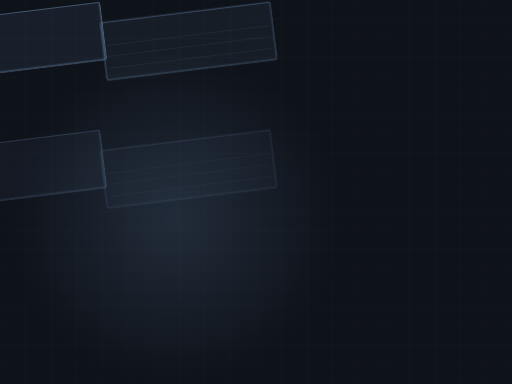
t = 0.00 s
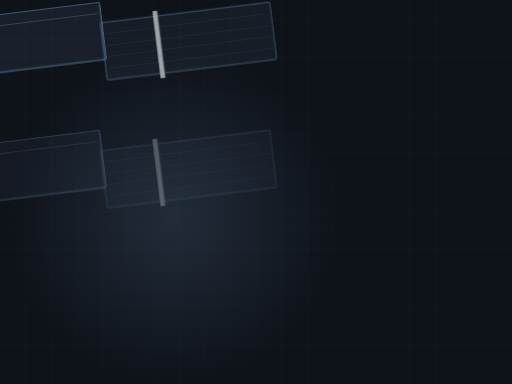
t = 1.67 s
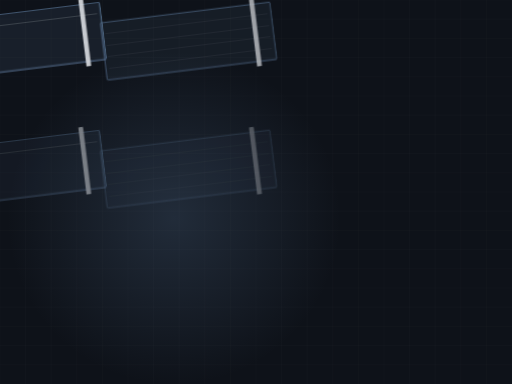
t = 3.33 s
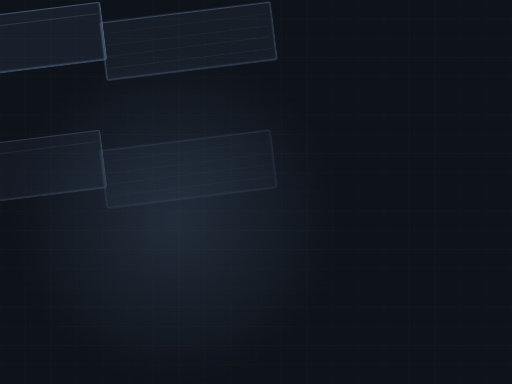
t = 5.00 s
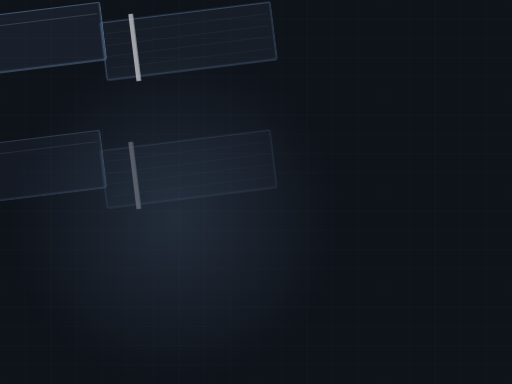
t = 6.67 s
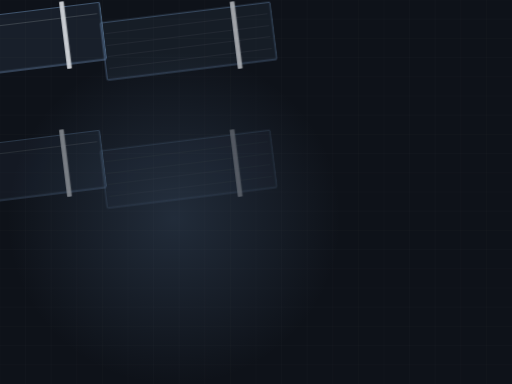
t = 8.33 s

The animated SVG that drew these frames (rendered in a browser with its animation timeline set to each time). Animation: 2 CSS @keyframes rules; frames cover the first 8.33 s, repeats indefinitely.

<svg xmlns="http://www.w3.org/2000/svg" viewBox="0 0 1200 900" width="1200" height="900" role="img" aria-label="remodel motion graphic"><style>.sw{animation:sw 5.44s ease-in-out infinite}@keyframes sw{0%{transform:translateX(0);opacity:0}8%{opacity:1}78%{transform:translateX(779px);opacity:1}88%,100%{opacity:0}}.ln{opacity:0;animation:ln 5.44s ease-in-out infinite}@keyframes ln{0%{opacity:0}30%{opacity:.22}86%{opacity:.22}100%{opacity:0}}@media (prefers-reduced-motion: reduce){*{animation:none!important}.dw{stroke-dashoffset:0!important}.st,.rise,.rg,.sw,.ln{opacity:1!important;transform:none!important}}/*rest-state*/.ln{opacity:0.22}.sw{opacity:1}</style><rect width="1200" height="900" fill="#0e1219"/><line x1="0" y1="0" x2="0" y2="900" stroke="#f1f4f8" stroke-width="1" opacity=".03"/><line x1="60" y1="0" x2="60" y2="900" stroke="#f1f4f8" stroke-width="1" opacity=".03"/><line x1="120" y1="0" x2="120" y2="900" stroke="#f1f4f8" stroke-width="1" opacity=".03"/><line x1="180" y1="0" x2="180" y2="900" stroke="#f1f4f8" stroke-width="1" opacity=".03"/><line x1="240" y1="0" x2="240" y2="900" stroke="#f1f4f8" stroke-width="1" opacity=".03"/><line x1="300" y1="0" x2="300" y2="900" stroke="#f1f4f8" stroke-width="1" opacity=".03"/><line x1="360" y1="0" x2="360" y2="900" stroke="#f1f4f8" stroke-width="1" opacity=".03"/><line x1="420" y1="0" x2="420" y2="900" stroke="#f1f4f8" stroke-width="1" opacity=".03"/><line x1="480" y1="0" x2="480" y2="900" stroke="#f1f4f8" stroke-width="1" opacity=".03"/><line x1="540" y1="0" x2="540" y2="900" stroke="#f1f4f8" stroke-width="1" opacity=".03"/><line x1="600" y1="0" x2="600" y2="900" stroke="#f1f4f8" stroke-width="1" opacity=".03"/><line x1="660" y1="0" x2="660" y2="900" stroke="#f1f4f8" stroke-width="1" opacity=".03"/><line x1="720" y1="0" x2="720" y2="900" stroke="#f1f4f8" stroke-width="1" opacity=".03"/><line x1="780" y1="0" x2="780" y2="900" stroke="#f1f4f8" stroke-width="1" opacity=".03"/><line x1="840" y1="0" x2="840" y2="900" stroke="#f1f4f8" stroke-width="1" opacity=".03"/><line x1="900" y1="0" x2="900" y2="900" stroke="#f1f4f8" stroke-width="1" opacity=".03"/><line x1="960" y1="0" x2="960" y2="900" stroke="#f1f4f8" stroke-width="1" opacity=".03"/><line x1="1020" y1="0" x2="1020" y2="900" stroke="#f1f4f8" stroke-width="1" opacity=".03"/><line x1="1080" y1="0" x2="1080" y2="900" stroke="#f1f4f8" stroke-width="1" opacity=".03"/><line x1="1140" y1="0" x2="1140" y2="900" stroke="#f1f4f8" stroke-width="1" opacity=".03"/><line x1="1200" y1="0" x2="1200" y2="900" stroke="#f1f4f8" stroke-width="1" opacity=".03"/><line x1="0" y1="0" x2="1200" y2="0" stroke="#f1f4f8" stroke-width="1" opacity=".03"/><line x1="0" y1="45" x2="1200" y2="45" stroke="#f1f4f8" stroke-width="1" opacity=".03"/><line x1="0" y1="90" x2="1200" y2="90" stroke="#f1f4f8" stroke-width="1" opacity=".03"/><line x1="0" y1="135" x2="1200" y2="135" stroke="#f1f4f8" stroke-width="1" opacity=".03"/><line x1="0" y1="180" x2="1200" y2="180" stroke="#f1f4f8" stroke-width="1" opacity=".03"/><line x1="0" y1="225" x2="1200" y2="225" stroke="#f1f4f8" stroke-width="1" opacity=".03"/><line x1="0" y1="270" x2="1200" y2="270" stroke="#f1f4f8" stroke-width="1" opacity=".03"/><line x1="0" y1="315" x2="1200" y2="315" stroke="#f1f4f8" stroke-width="1" opacity=".03"/><line x1="0" y1="360" x2="1200" y2="360" stroke="#f1f4f8" stroke-width="1" opacity=".03"/><line x1="0" y1="405" x2="1200" y2="405" stroke="#f1f4f8" stroke-width="1" opacity=".03"/><line x1="0" y1="450" x2="1200" y2="450" stroke="#f1f4f8" stroke-width="1" opacity=".03"/><line x1="0" y1="495" x2="1200" y2="495" stroke="#f1f4f8" stroke-width="1" opacity=".03"/><line x1="0" y1="540" x2="1200" y2="540" stroke="#f1f4f8" stroke-width="1" opacity=".03"/><line x1="0" y1="585" x2="1200" y2="585" stroke="#f1f4f8" stroke-width="1" opacity=".03"/><line x1="0" y1="630" x2="1200" y2="630" stroke="#f1f4f8" stroke-width="1" opacity=".03"/><line x1="0" y1="675" x2="1200" y2="675" stroke="#f1f4f8" stroke-width="1" opacity=".03"/><line x1="0" y1="720" x2="1200" y2="720" stroke="#f1f4f8" stroke-width="1" opacity=".03"/><line x1="0" y1="765" x2="1200" y2="765" stroke="#f1f4f8" stroke-width="1" opacity=".03"/><line x1="0" y1="810" x2="1200" y2="810" stroke="#f1f4f8" stroke-width="1" opacity=".03"/><line x1="0" y1="855" x2="1200" y2="855" stroke="#f1f4f8" stroke-width="1" opacity=".03"/><line x1="0" y1="900" x2="1200" y2="900" stroke="#f1f4f8" stroke-width="1" opacity=".03"/><defs><radialGradient id="g"><stop offset="0%" stop-color="#6787ad" stop-opacity=".22"/><stop offset="100%" stop-color="#6787ad" stop-opacity="0"/></radialGradient></defs><circle cx="408" cy="511" r="391" fill="url(#g)"/><g opacity="0.90" transform="translate(-200,-150) scale(.5) rotate(-7.00 600 460)"><rect x="80" y="343" width="801" height="270" rx="6" fill="#6787ad" opacity=".12"/><rect x="80" y="343" width="801" height="270" rx="6" fill="none" stroke="#6787ad" stroke-width="4"/><g class="sw"><rect x="80" y="319" width="22" height="318" rx="4" fill="#f1f4f8" opacity=".9"/></g><line class="ln" x1="96" y1="397" x2="864" y2="397" stroke="#f1f4f8" stroke-width="1.6" opacity=".22" style="animation-delay:0.00s"/><line class="ln" x1="96" y1="451" x2="864" y2="451" stroke="#f1f4f8" stroke-width="1.6" opacity=".22" style="animation-delay:0.07s"/><line class="ln" x1="96" y1="505" x2="864" y2="505" stroke="#f1f4f8" stroke-width="1.6" opacity=".22" style="animation-delay:0.13s"/><line class="ln" x1="96" y1="559" x2="864" y2="559" stroke="#f1f4f8" stroke-width="1.6" opacity=".22" style="animation-delay:0.20s"/></g><g opacity="0.70" transform="translate(200,-150) scale(.5) rotate(-7.00 600 460)"><rect x="80" y="343" width="801" height="270" rx="6" fill="#6787ad" opacity=".12"/><rect x="80" y="343" width="801" height="270" rx="6" fill="none" stroke="#6787ad" stroke-width="4"/><g class="sw"><rect x="80" y="319" width="22" height="318" rx="4" fill="#f1f4f8" opacity=".9"/></g><line class="ln" x1="96" y1="397" x2="864" y2="397" stroke="#f1f4f8" stroke-width="1.6" opacity=".22" style="animation-delay:0.00s"/><line class="ln" x1="96" y1="451" x2="864" y2="451" stroke="#f1f4f8" stroke-width="1.6" opacity=".22" style="animation-delay:0.07s"/><line class="ln" x1="96" y1="505" x2="864" y2="505" stroke="#f1f4f8" stroke-width="1.6" opacity=".22" style="animation-delay:0.13s"/><line class="ln" x1="96" y1="559" x2="864" y2="559" stroke="#f1f4f8" stroke-width="1.6" opacity=".22" style="animation-delay:0.20s"/></g><g opacity="0.50" transform="translate(-200,150) scale(.5) rotate(-7.00 600 460)"><rect x="80" y="343" width="801" height="270" rx="6" fill="#6787ad" opacity=".12"/><rect x="80" y="343" width="801" height="270" rx="6" fill="none" stroke="#6787ad" stroke-width="4"/><g class="sw"><rect x="80" y="319" width="22" height="318" rx="4" fill="#f1f4f8" opacity=".9"/></g><line class="ln" x1="96" y1="397" x2="864" y2="397" stroke="#f1f4f8" stroke-width="1.6" opacity=".22" style="animation-delay:0.00s"/><line class="ln" x1="96" y1="451" x2="864" y2="451" stroke="#f1f4f8" stroke-width="1.6" opacity=".22" style="animation-delay:0.07s"/><line class="ln" x1="96" y1="505" x2="864" y2="505" stroke="#f1f4f8" stroke-width="1.6" opacity=".22" style="animation-delay:0.13s"/><line class="ln" x1="96" y1="559" x2="864" y2="559" stroke="#f1f4f8" stroke-width="1.6" opacity=".22" style="animation-delay:0.20s"/></g><g opacity="0.30" transform="translate(200,150) scale(.5) rotate(-7.00 600 460)"><rect x="80" y="343" width="801" height="270" rx="6" fill="#6787ad" opacity=".12"/><rect x="80" y="343" width="801" height="270" rx="6" fill="none" stroke="#6787ad" stroke-width="4"/><g class="sw"><rect x="80" y="319" width="22" height="318" rx="4" fill="#f1f4f8" opacity=".9"/></g><line class="ln" x1="96" y1="397" x2="864" y2="397" stroke="#f1f4f8" stroke-width="1.6" opacity=".22" style="animation-delay:0.00s"/><line class="ln" x1="96" y1="451" x2="864" y2="451" stroke="#f1f4f8" stroke-width="1.6" opacity=".22" style="animation-delay:0.07s"/><line class="ln" x1="96" y1="505" x2="864" y2="505" stroke="#f1f4f8" stroke-width="1.6" opacity=".22" style="animation-delay:0.13s"/><line class="ln" x1="96" y1="559" x2="864" y2="559" stroke="#f1f4f8" stroke-width="1.6" opacity=".22" style="animation-delay:0.20s"/></g></svg>
